Photos from the image-classification dataset "nn_images" in the GitHub repository iceberg-project/Seals. Its 5 classes are: crabeater, emperor, pack ice, pack-ice, weddell.

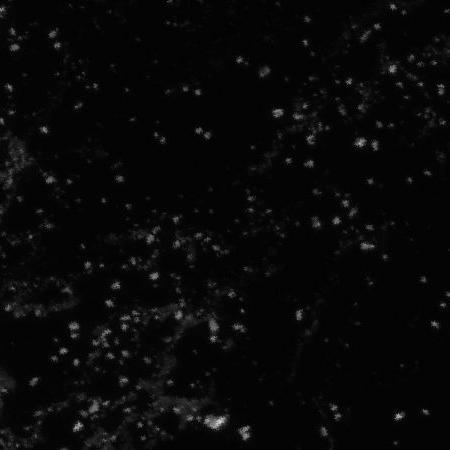
Label: pack ice

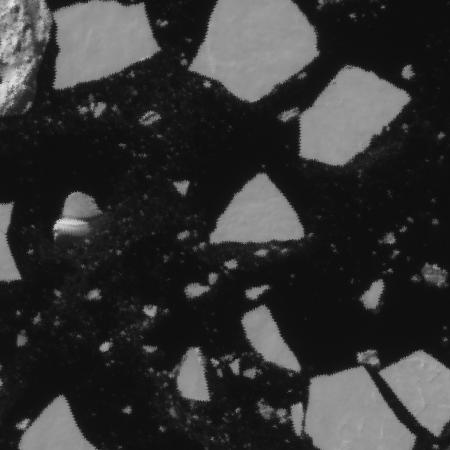
Label: pack-ice

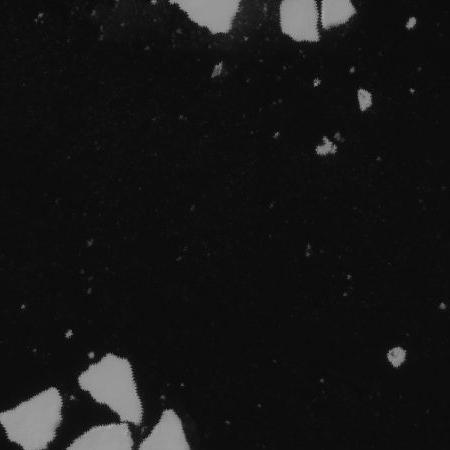
Label: pack-ice

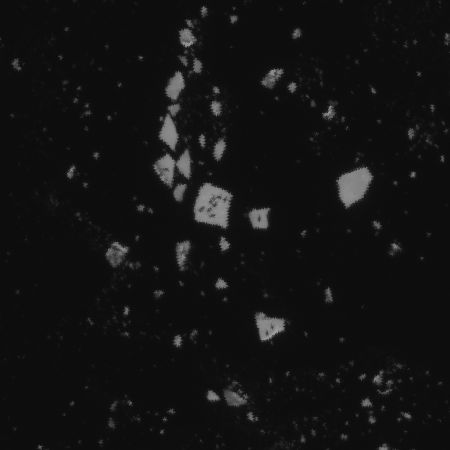
Label: crabeater

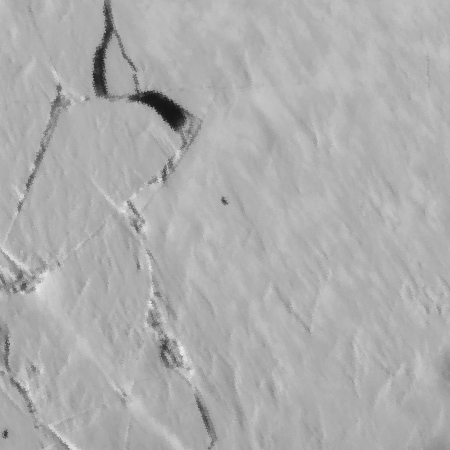
Label: weddell

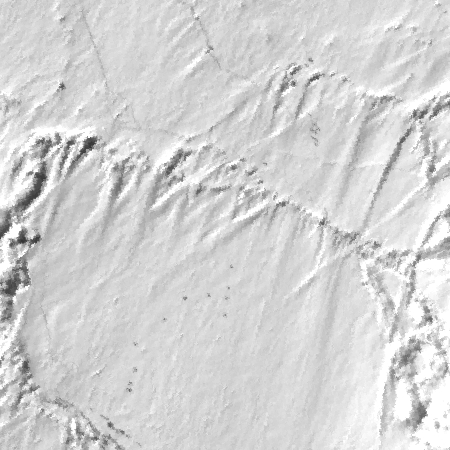
Label: emperor
